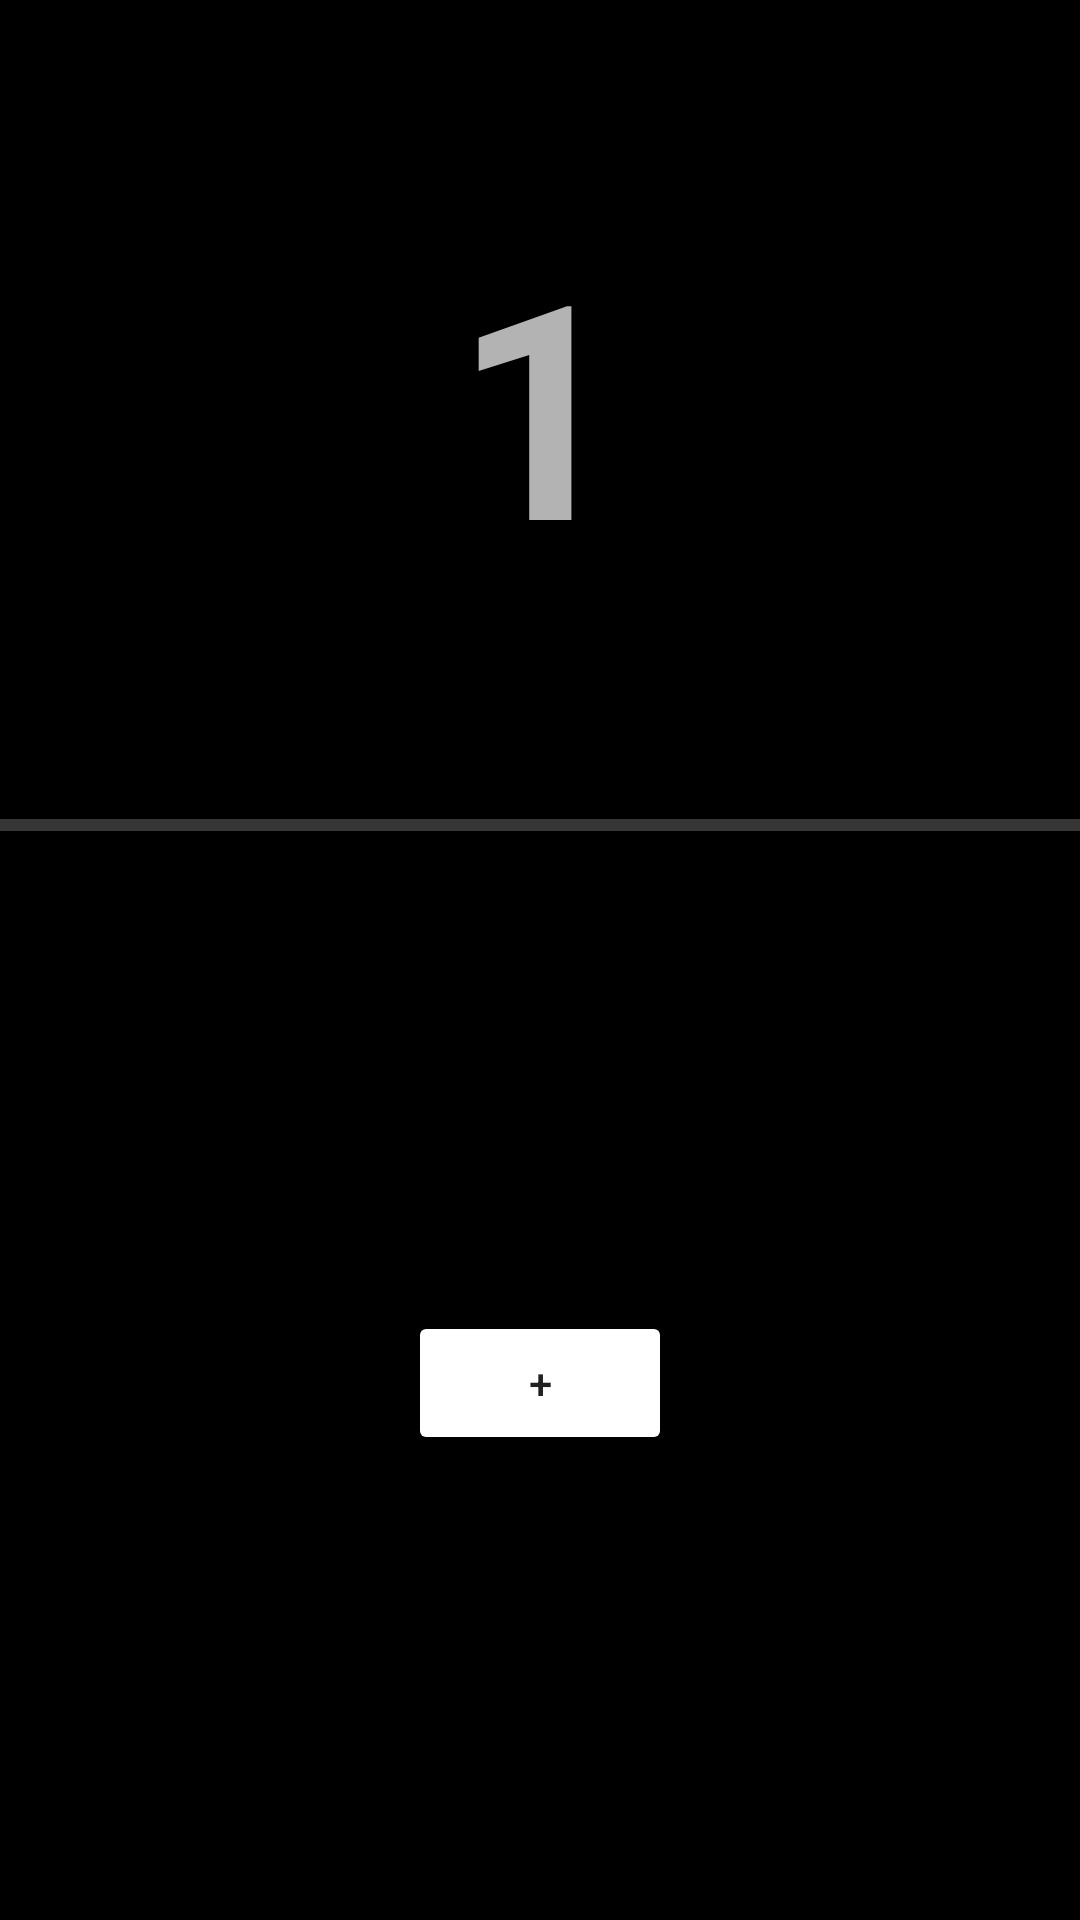

Here is an Android app screen rendered from its layout file. Give the layout XML and the strings, colors and styles it references.
<!-- AndroidManifest.xml: application theme NoActionBar -->
<!-- res/layout/activity_level1.xml -->
<?xml version="1.0" encoding="utf-8"?>
<androidx.constraintlayout.widget.ConstraintLayout xmlns:android="http://schemas.android.com/apk/res/android"
    xmlns:app="http://schemas.android.com/apk/res-auto"
    xmlns:tools="http://schemas.android.com/tools"
    android:layout_width="match_parent"
    android:layout_height="match_parent"
    tools:context="com.example.progressbar.Level1">

    <ProgressBar
        android:id="@+id/progress_horizontal"
        style="?android:attr/progressBarStyleHorizontal"
        android:layout_width="695dp"
        android:layout_height="14dp"
        app:layout_constraintBottom_toBottomOf="parent"
        app:layout_constraintEnd_toEndOf="parent"
        app:layout_constraintHorizontal_bias="0.555"
        app:layout_constraintStart_toStartOf="parent"
        app:layout_constraintTop_toTopOf="parent"
        app:layout_constraintVertical_bias="0.428" />

    <TextView
        android:id="@+id/textView"
        android:layout_width="wrap_content"
        android:layout_height="wrap_content"
        android:text="@string/level1"
        android:textSize="100sp"
        android:textStyle="bold"
        app:layout_constraintBottom_toTopOf="@+id/progress_horizontal"
        app:layout_constraintEnd_toEndOf="parent"
        app:layout_constraintStart_toStartOf="parent"
        app:layout_constraintTop_toTopOf="parent" />

    <Button
        android:id="@+id/button"
        style="@style/Widget.AppCompat.Button.Colored"
        android:layout_width="wrap_content"
        android:layout_height="wrap_content"
        android:text="@string/add"
        android:onClick="add"
        app:layout_constraintBottom_toBottomOf="parent"
        app:layout_constraintEnd_toEndOf="parent"
        app:layout_constraintStart_toStartOf="parent"
        app:layout_constraintTop_toBottomOf="@+id/progress_horizontal" />
</androidx.constraintlayout.widget.ConstraintLayout>
<!-- resources referenced by this layout -->
<resources>
  <string name="add">+</string>
  <string name="level1">1</string>
  <style name="NoActionBar" parent="Theme.AppCompat.NoActionBar">
          <item name="android:windowActionBar">false</item>
          <item name="android:windowNoTitle">true</item>
          <item name="android:windowFullscreen">true</item>
          <item name="colorPrimary">@color/colorPrimary</item>
          <item name="colorPrimaryDark">@color/colorPrimaryDark</item>
          <item name="colorAccent">@color/colorAccent</item>
          <item name="android:background">@color/background</item>
          <item name="android:windowAnimationStyle">@null</item>
      </style>
  <color name="colorPrimary">#000</color>
  <color name="colorPrimaryDark">#000</color>
  <color name="colorAccent">#FFF</color>
  <color name="background">#000</color>
</resources>
